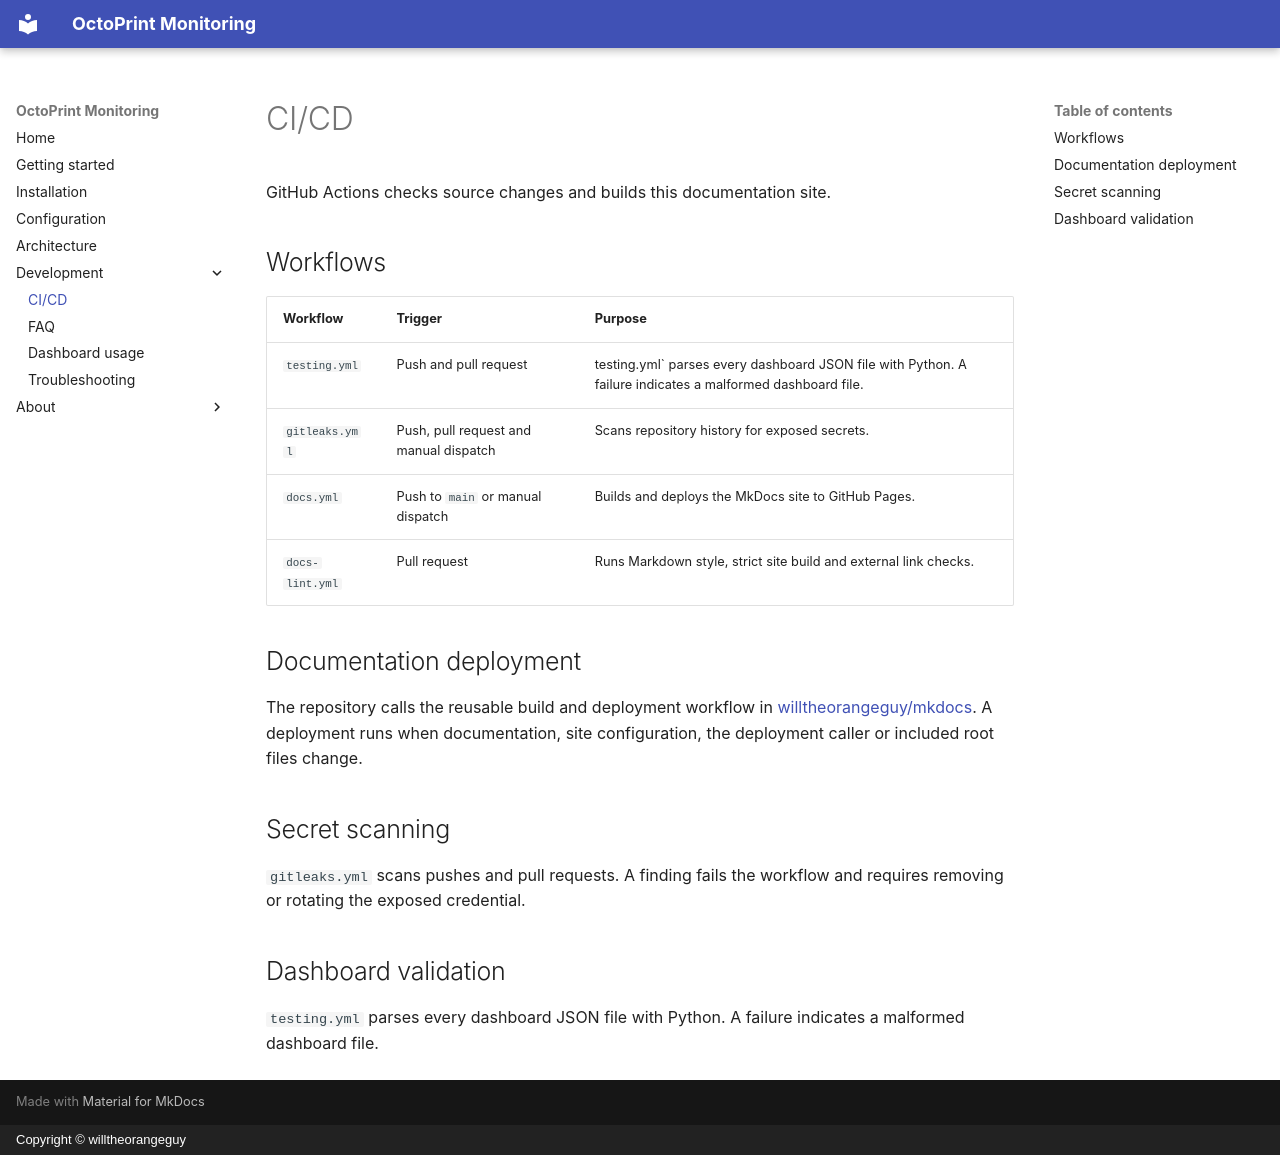

repository: willtheorangeguy/octoprint-monitoring · page: ci-cd/index.html · generator: mkdocs · copyright: Copyright © willtheorangeguy

# CI/CD

GitHub Actions checks source changes and builds this documentation site.

## Workflows

| Workflow | Trigger | Purpose |
| --- | --- | --- |
| `testing.yml` | Push and pull request | testing.yml` parses every dashboard JSON file with Python. A failure indicates a malformed dashboard file. |
| `gitleaks.yml` | Push, pull request and manual dispatch | Scans repository history for exposed secrets. |
| `docs.yml` | Push to `main` or manual dispatch | Builds and deploys the MkDocs site to GitHub Pages. |
| `docs-lint.yml` | Pull request | Runs Markdown style, strict site build and external link checks. |

## Documentation deployment

The repository calls the reusable build and deployment workflow in [willtheorangeguy/mkdocs](https://github.com/willtheorangeguy/mkdocs). A deployment runs when documentation, site configuration, the deployment caller or included root files change.

## Secret scanning

`gitleaks.yml` scans pushes and pull requests. A finding fails the workflow and requires removing or rotating the exposed credential.

## Dashboard validation

`testing.yml` parses every dashboard JSON file with Python. A failure indicates a malformed dashboard file.
